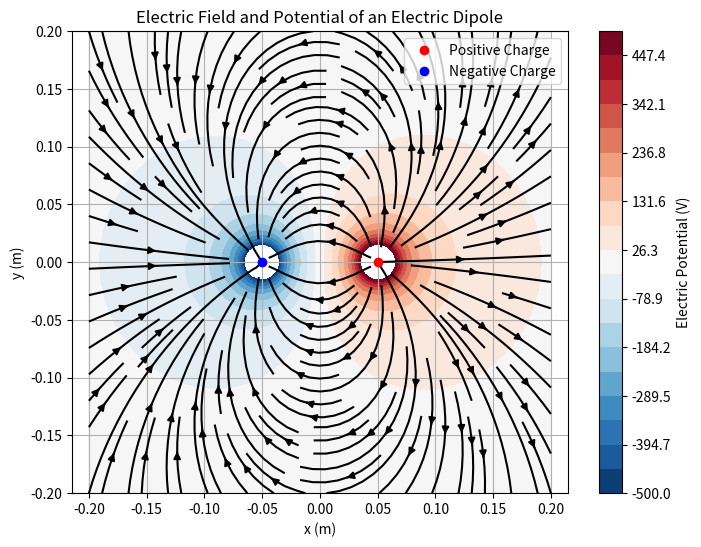

Recreate this plot in Python.
import numpy as np
import matplotlib.pyplot as plt

# 常数定义
k = 8.99e9  # 库仑常数 (N·m²/C²)
q_pos = 1e-9  # 正点电荷 (C)
q_neg = -1e-9 # 负点电荷 (C)

# 正负电荷位置
pos_charge_pos = np.array([0.05, 0])
neg_charge_pos = np.array([-0.05, 0])

# TODO 1: 定义函数，计算二维空间电势
def calculate_potential(X, Y):
    r_pos = np.sqrt((X - pos_charge_pos[0])**2 + (Y - pos_charge_pos[1])**2)
    r_neg = np.sqrt((X - neg_charge_pos[0])**2 + (Y - neg_charge_pos[1])**2)
    V = k * (q_pos / r_pos + q_neg / r_neg)
    return V

# TODO 2: 计算电场强度 (Ex, Ey)
def calculate_electric_field(V, spacing):
    Ey, Ex = np.gradient(-V, spacing, spacing)
    return Ex, Ey

# TODO 3: 在主函数中计算电势和电场并绘制结果
def main():
    x = np.linspace(-0.2, 0.2, 100)
    y = np.linspace(-0.2, 0.2, 100)
    X, Y = np.meshgrid(x, y)

    V = calculate_potential(X, Y)
    Ex, Ey = calculate_electric_field(V, x[1]-x[0])

    plt.figure(figsize=(8, 6))
    
    # 修改1: 使用对数间隔的levels
    levels = np.linspace(-500, 500, 20)  # 自定义范围
    # 或者使用 np.logspace 创建对数间隔
    # levels = np.linspace(V.min(), V.max(), 20)  # 自动适应范围
    
    # 修改2: 添加clim限制颜色范围
    contour = plt.contourf(X, Y, V, levels=levels, cmap='RdBu_r')
    plt.clim(-500, 500)  # 限制颜色范围
    
    plt.colorbar(label='Electric Potential (V)')
    plt.streamplot(X, Y, Ex, Ey, color='k', density=1.2)
    plt.xlabel('x (m)')
    plt.ylabel('y (m)')
    plt.title('Electric Field and Potential of an Electric Dipole')
    plt.plot(pos_charge_pos[0], pos_charge_pos[1], 'ro', label='Positive Charge')
    plt.plot(neg_charge_pos[0], neg_charge_pos[1], 'bo', label='Negative Charge')
    plt.legend()
    plt.axis('equal')
    plt.grid(True)
    plt.show()

if __name__ == "__main__":
    main()
